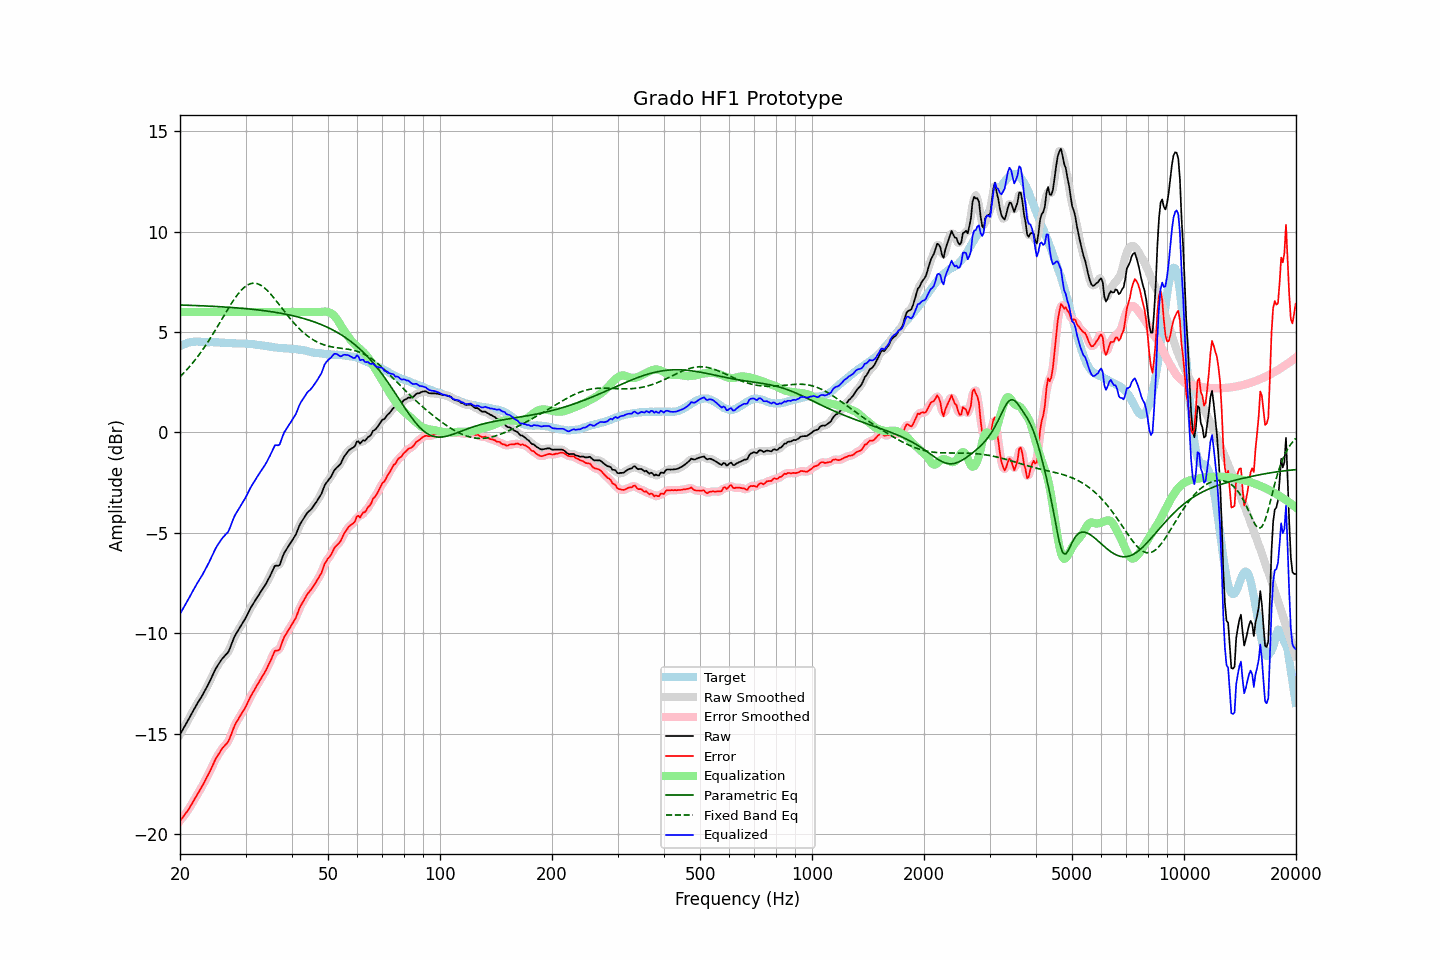

The data file committed next to this chart (first rows):
frequency, raw, error, smoothed, error_smoothed, equalization, parametric_eq, fixed_band_eq, equalized_raw, equalized_smoothed, target
20.00, -15.04, -19.34, -15.04, -19.34, 6.00, 6.35, 2.77, -9.04, -9.04, 4.30
20.20, -14.90, -19.24, -14.90, -19.24, 6.00, 6.35, 2.85, -8.90, -8.90, 4.34
20.40, -14.76, -19.14, -14.76, -19.14, 6.00, 6.34, 2.93, -8.76, -8.76, 4.38
20.61, -14.63, -19.02, -14.62, -19.03, 6.00, 6.34, 3.02, -8.63, -8.62, 4.40
20.81, -14.48, -18.92, -14.48, -18.92, 6.00, 6.34, 3.10, -8.48, -8.48, 4.44
21.02, -14.34, -18.82, -14.34, -18.81, 6.00, 6.34, 3.19, -8.34, -8.34, 4.48
21.23, -14.19, -18.68, -14.19, -18.68, 6.00, 6.33, 3.28, -8.19, -8.19, 4.49
21.44, -14.04, -18.55, -14.04, -18.55, 6.00, 6.33, 3.38, -8.04, -8.04, 4.51
21.66, -13.89, -18.41, -13.89, -18.41, 6.00, 6.33, 3.47, -7.89, -7.89, 4.52
21.87, -13.75, -18.27, -13.75, -18.27, 6.00, 6.32, 3.57, -7.75, -7.75, 4.52
22.09, -13.60, -18.13, -13.61, -18.13, 6.00, 6.32, 3.67, -7.60, -7.61, 4.53
22.31, -13.47, -18.00, -13.47, -18.00, 6.00, 6.32, 3.78, -7.47, -7.47, 4.53
22.54, -13.34, -17.87, -13.34, -17.86, 6.00, 6.31, 3.89, -7.34, -7.34, 4.52
22.76, -13.21, -17.73, -13.21, -17.73, 6.00, 6.31, 4.00, -7.21, -7.21, 4.51
22.99, -13.08, -17.59, -13.08, -17.58, 6.00, 6.31, 4.11, -7.08, -7.08, 4.50
23.22, -12.93, -17.44, -12.93, -17.43, 6.00, 6.30, 4.22, -6.93, -6.93, 4.50
23.45, -12.78, -17.27, -12.79, -17.28, 6.00, 6.30, 4.34, -6.78, -6.79, 4.49
23.69, -12.63, -17.13, -12.63, -17.13, 6.00, 6.30, 4.46, -6.63, -6.63, 4.49
23.92, -12.48, -16.97, -12.48, -16.97, 6.00, 6.29, 4.59, -6.48, -6.48, 4.49
24.16, -12.31, -16.81, -12.31, -16.81, 6.00, 6.29, 4.71, -6.31, -6.31, 4.50
24.40, -12.14, -16.64, -12.14, -16.64, 6.00, 6.28, 4.84, -6.14, -6.14, 4.50
24.65, -11.97, -16.46, -11.97, -16.46, 6.00, 6.28, 4.97, -5.97, -5.97, 4.49
24.89, -11.80, -16.29, -11.81, -16.30, 6.00, 6.28, 5.10, -5.80, -5.81, 4.49
25.14, -11.66, -16.15, -11.67, -16.15, 6.00, 6.27, 5.23, -5.66, -5.67, 4.49
25.39, -11.54, -16.03, -11.53, -16.02, 6.00, 6.27, 5.37, -5.54, -5.53, 4.49
25.65, -11.42, -15.90, -11.42, -15.89, 6.00, 6.26, 5.50, -5.42, -5.42, 4.48
25.91, -11.29, -15.76, -11.30, -15.77, 6.00, 6.26, 5.64, -5.29, -5.30, 4.47
26.16, -11.20, -15.67, -11.20, -15.67, 6.00, 6.25, 5.77, -5.20, -5.20, 4.47
26.43, -11.11, -15.58, -11.12, -15.59, 6.00, 6.25, 5.91, -5.11, -5.12, 4.47
26.69, -11.03, -15.50, -11.04, -15.50, 6.00, 6.24, 6.04, -5.03, -5.04, 4.46
26.96, -10.94, -15.40, -10.92, -15.38, 6.00, 6.24, 6.17, -4.94, -4.92, 4.45
27.23, -10.76, -15.22, -10.76, -15.21, 6.00, 6.23, 6.30, -4.76, -4.76, 4.45
27.50, -10.55, -15.01, -10.56, -15.01, 6.00, 6.23, 6.43, -4.55, -4.56, 4.45
27.77, -10.34, -14.78, -10.35, -14.79, 6.00, 6.22, 6.55, -4.34, -4.35, 4.44
28.05, -10.15, -14.59, -10.16, -14.60, 6.00, 6.21, 6.67, -4.15, -4.16, 4.44
28.33, -10.01, -14.44, -10.01, -14.44, 6.00, 6.21, 6.78, -4.01, -4.01, 4.43
28.62, -9.88, -14.31, -9.88, -14.31, 6.00, 6.20, 6.89, -3.88, -3.88, 4.43
28.90, -9.75, -14.18, -9.75, -14.18, 6.00, 6.19, 6.98, -3.75, -3.75, 4.43
29.19, -9.61, -14.04, -9.62, -14.04, 6.00, 6.19, 7.08, -3.61, -3.62, 4.43
29.48, -9.48, -13.92, -9.48, -13.92, 6.00, 6.18, 7.16, -3.48, -3.48, 4.44
29.78, -9.35, -13.78, -9.35, -13.78, 6.00, 6.17, 7.23, -3.35, -3.35, 4.42
30.08, -9.21, -13.65, -9.21, -13.63, 6.00, 6.17, 7.29, -3.21, -3.21, 4.43
30.38, -9.05, -13.47, -9.05, -13.47, 6.00, 6.16, 7.35, -3.05, -3.05, 4.41
30.68, -8.89, -13.30, -8.89, -13.30, 6.00, 6.15, 7.38, -2.89, -2.89, 4.41
30.99, -8.73, -13.13, -8.74, -13.14, 6.00, 6.14, 7.41, -2.73, -2.74, 4.40
31.30, -8.60, -13.00, -8.60, -13.00, 6.00, 6.13, 7.43, -2.60, -2.60, 4.40
31.61, -8.47, -12.87, -8.47, -12.86, 6.00, 6.13, 7.44, -2.47, -2.47, 4.40
31.93, -8.34, -12.72, -8.34, -12.72, 6.00, 6.12, 7.43, -2.34, -2.34, 4.38
32.24, -8.21, -12.57, -8.21, -12.58, 6.00, 6.11, 7.41, -2.21, -2.21, 4.36
32.57, -8.09, -12.46, -8.09, -12.44, 6.00, 6.10, 7.38, -2.09, -2.09, 4.36
32.89, -7.96, -12.31, -7.96, -12.31, 6.00, 6.09, 7.34, -1.96, -1.96, 4.35
33.22, -7.84, -12.17, -7.84, -12.18, 6.00, 6.08, 7.29, -1.84, -1.84, 4.33
33.55, -7.72, -12.05, -7.72, -12.05, 6.00, 6.07, 7.24, -1.72, -1.72, 4.33
33.89, -7.60, -11.91, -7.60, -11.91, 6.00, 6.06, 7.17, -1.60, -1.60, 4.30
34.23, -7.46, -11.77, -7.46, -11.76, 6.00, 6.05, 7.10, -1.46, -1.46, 4.30
34.57, -7.30, -11.58, -7.31, -11.59, 6.00, 6.04, 7.01, -1.30, -1.31, 4.28
34.92, -7.15, -11.42, -7.15, -11.42, 6.00, 6.02, 6.93, -1.15, -1.15, 4.27
35.27, -6.98, -11.25, -6.97, -11.23, 6.00, 6.01, 6.84, -0.98, -0.97, 4.27
35.62, -6.81, -11.06, -6.81, -11.05, 6.00, 6.00, 6.74, -0.81, -0.81, 4.24
35.97, -6.64, -10.87, -6.69, -10.93, 6.00, 5.99, 6.64, -0.64, -0.69, 4.23
... 635 more rows
